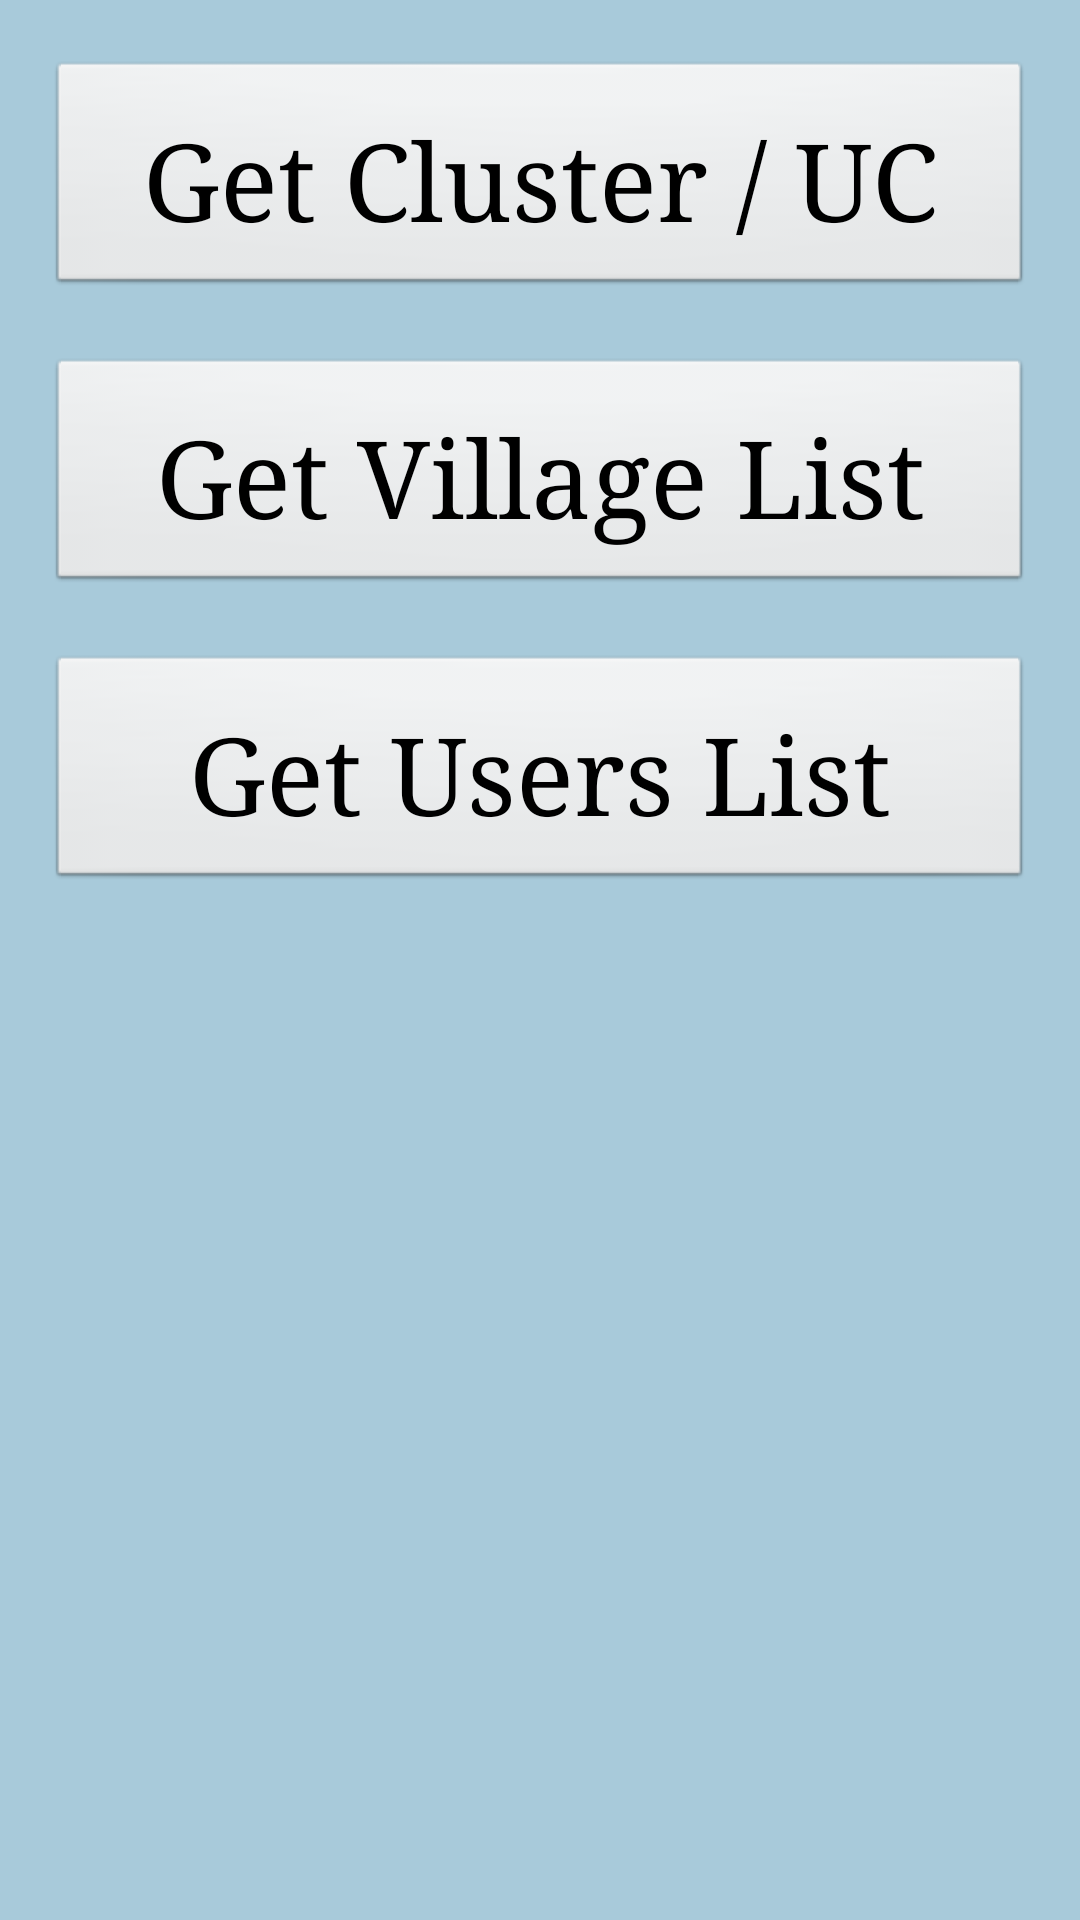

This screen was rendered from an Android layout file. Write that file and the resources it references.
<!-- AndroidManifest.xml: application theme AppTheme -->
<!-- res/layout/activity_get_cluster.xml -->
<FrameLayout xmlns:android="http://schemas.android.com/apk/res/android"
    xmlns:tools="http://schemas.android.com/tools"
    android:layout_width="match_parent"
    android:layout_height="match_parent"
    android:background="@drawable/background_grad"
    tools:context="edu.aku.hassannaqvi.mnch_src.GetCluster">

    <ScrollView xmlns:android="http://schemas.android.com/apk/res/android"
        android:id="@+id/ScrollView01"
        android:layout_width="match_parent"
        android:layout_height="wrap_content"
        android:layout_marginEnd="16dp"
        android:layout_marginStart="16dp"
        android:background="#d6d6d6"
        android:scrollbars="horizontal">

        <LinearLayout xmlns:android="http://schemas.android.com/apk/res/android"
            xmlns:tools="http://schemas.android.com/tools"
            android:id="@+id/activity_main_page"
            android:layout_width="match_parent"
            android:layout_height="match_parent"
            android:background="@drawable/background_grad"
            android:orientation="vertical"
            android:paddingBottom="@dimen/activity_vertical_margin"
            android:paddingLeft="@dimen/activity_horizontal_margin"
            android:paddingRight="@dimen/activity_horizontal_margin"
            android:paddingTop="@dimen/activity_vertical_margin">


            <LinearLayout
                android:layout_width="match_parent"
                android:layout_height="match_parent"
                android:orientation="vertical">

                <Button
                    android:id="@+id/btnGetHFNew"
                    style="@style/buttons"
                    android:layout_marginTop="20dp"
                    android:layout_width="match_parent"
                    android:onClick="getHFNew"
                    android:text="@string/btnGetHF1" />

                <Button
                    android:id="@+id/btnGetVillagesNew"
                    style="@style/buttons"
                    android:layout_width="match_parent"
                    android:layout_marginTop="20dp"
                    android:onClick="getVillagesNew"
                    android:text="@string/btnGetVillages" />

                <Button
                    android:id="@+id/btnGetUsersNew"
                    style="@style/buttons"
                    android:layout_marginTop="20dp"
                    android:layout_width="match_parent"
                    android:onClick="getUsersNew"
                    android:text="@string/btnGetUsers" />


            </LinearLayout>


            
                
                
                
                
                

            
                
                
                
                
                
                
                

            
                
                
                
                
                
                

            
                
                
                
                
                

            
                
                
                
                
                
                
                

            
                
                
                
                
                
                

            
                
                
                
                
                

            
                
                
                
                
                
                
                

            
                
                
                
                
                
                

        </LinearLayout>
    </ScrollView>
</FrameLayout>
<!-- resources referenced by this layout -->
<resources>
  <!-- drawable background_grad (drawable) -->
  <?xml version="1.0" encoding="utf-8"?>
  <selector xmlns:android="http://schemas.android.com/apk/res/android">
      <item>
          <shape>
              <gradient
  
                  android:angle="90" android:endColor="#a8cada" android:gradientRadius="460" android:startColor="#a8cada" android:type="radial" />
          </shape>
      </item>
  </selector>
  <string name="btnGetHF1">Get Cluster / UC</string>
  <string name="btnGetUsers">Get Users List</string>
  <string name="btnGetVillages">Get Village List</string>
  <string name="urlusers">URL</string>
  <style name="buttons" parent="android:Widget.Button">
          <item name="android:layout_height">wrap_content</item>
          <item name="android:textSize">36sp</item>
          <item name="android:typeface">serif</item>
          <item name="android:layout_width">wrap_content</item>
          <item name="android:padding">16dp</item>
      </style>
  <style name="AppTheme" parent="android:Theme.Holo.Light.DarkActionBar">
          
          <item name="android:layoutDirection">rtl</item>
          <item name="android:typeface">serif</item>
          <item name="android:textViewStyle">@style/labels</item>
          <item name="android:editTextStyle">@style/textInput</item>
          <item name="android:radioButtonStyle">@style/radiobutton</item>
          <item name="android:checkboxStyle">@style/checkbox</item>
          <item name="android:buttonStyle">@style/buttons</item>
      </style>
  <style name="labels" parent="android:TextAppearance.Widget.TextView">
          <item name="android:layout_width">match_parent</item>
          <item name="android:layout_height">wrap_content</item>
          <item name="android:layout_marginTop">24dp</item>
          <item name="android:background">@color/colorPrimary</item>
          <item name="android:textColor">#ffffff</item>
          <item name="android:textSize">24sp</item>
          <item name="android:typeface">serif</item>
          <item name="android:paddingStart">56dp</item>
          <item name="android:paddingTop">12dp</item>
          <item name="android:lineSpacingExtra">4dp</item>
  
      </style>
  <style name="textInput" parent="android:Widget.EditText">
          <item name="android:layout_width">match_parent</item>
          <item name="android:layout_height">wrap_content</item>
          <item name="android:layout_marginBottom">16dp</item>
          <item name="android:textSize">24sp</item>
          <item name="android:background">@color/dullWhileOverlay</item>
          <item name="android:paddingStart">56dp</item>
          <item name="android:paddingBottom">12dp</item>
          <item name="android:lineSpacingExtra">4dp</item>
      </style>
  <style name="radiobutton" parent="android:Widget.CompoundButton.RadioButton">
          <item name="android:layout_width">0dp</item>
          <item name="android:layout_weight">1</item>
          <item name="android:layout_height">wrap_content</item>
          
          
          <item name="android:textSize">24sp</item>
          <item name="android:typeface">serif</item>
          <item name="android:background">@color/dullWhileOverlay</item>
          <item name="android:padding">16dp</item>
      </style>
  <style name="checkbox" parent="android:Widget.CompoundButton.CheckBox">
          <item name="android:layout_gravity">right</item>
          <item name="android:layout_width">match_parent</item>
          <item name="android:layout_height">wrap_content</item>
          
          <item name="android:textSize">24sp</item>
          <item name="android:typeface">serif</item>
          
          <item name="android:background">@color/dullWhileOverlay</item>
          <item name="android:padding">4dp</item>
  
      </style>
  <color name="colorPrimary">#5C6BC0</color>
  <color name="dullWhileOverlay">#99d6d6d6</color>
</resources>
